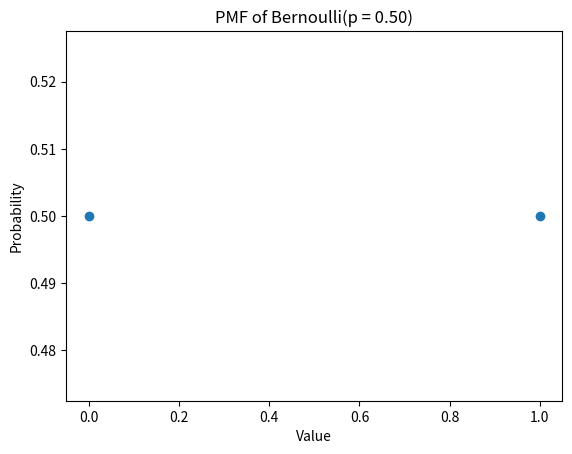

Generate this figure with matplotlib:
import matplotlib.pyplot as plt
import math


def pmf_bernoulli(p, x):
    return math.pow(p, x) * math.pow(1 - p, 1 - x)


def plot_pmf_bernoulli(p):
    # Plot the probability mass function of Bernoulli(p)
    X = [0, 1]
    P_bernoulli = [pmf_bernoulli(p, x) for x in X]
    plt.plot(X, P_bernoulli, 'o')

    plt.title('PMF of Bernoulli(p = %.2f)' % (p))
    plt.xlabel('Value')
    plt.ylabel('Probability')
    plt.show()


plot_pmf_bernoulli(0.5)
